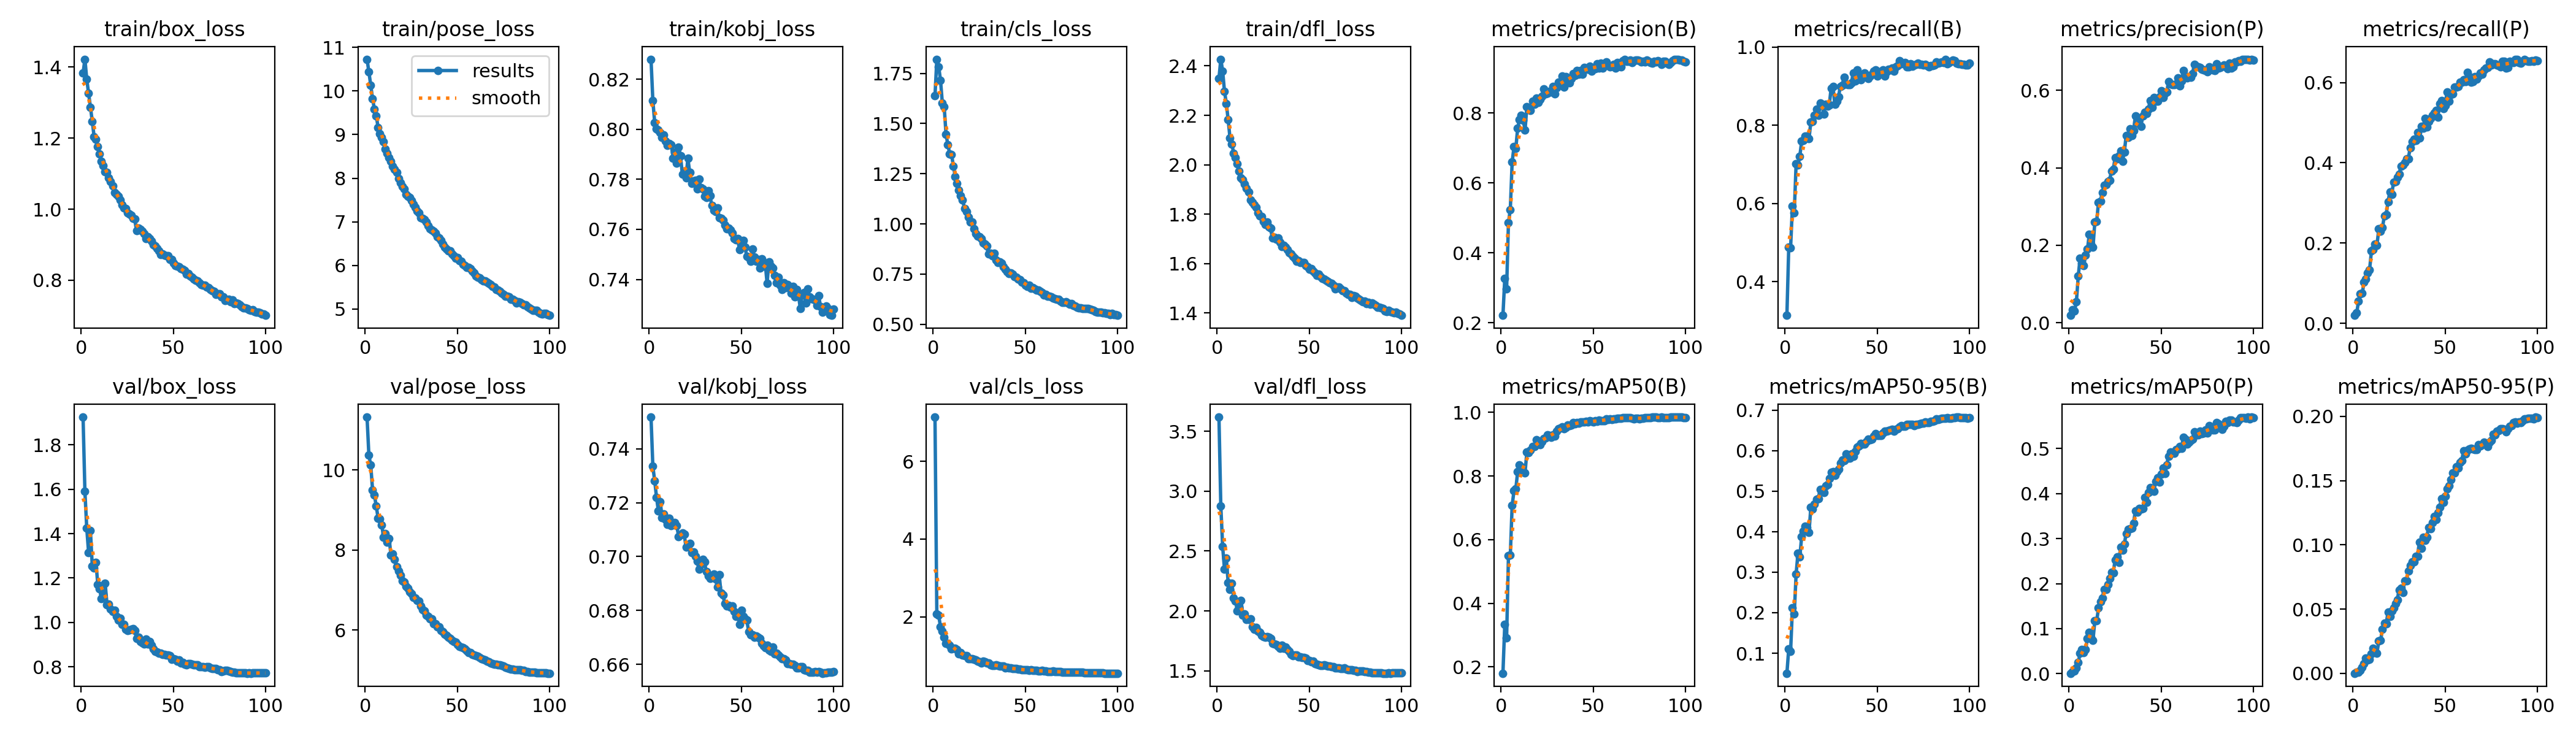

Source data for this figure (header and first rows):
epoch, time, train/box_loss, train/pose_loss, train/kobj_loss, train/cls_loss, train/dfl_loss, metrics/precision(B), metrics/recall(B), metrics/mAP50(B), metrics/mAP50-95(B), metrics/precision(P), metrics/recall(P), metrics/mAP50(P), metrics/mAP50-95(P), val/box_loss, val/pose_loss, val/kobj_loss, val/cls_loss, val/dfl_loss, lr/pg0, lr/pg1, lr/pg2
1, 73.23, 1.383, 10.73, 0.8279, 1.638, 2.35, 0.2213, 0.314, 0.18, 0.05056, 0.01941, 0.02, 0.00086, 0.00014, 1.925, 11.32, 0.7517, 7.135, 3.619, 0.07006, 0.003327, 0.003327
2, 127.4, 1.422, 10.44, 0.8114, 1.82, 2.427, 0.3265, 0.489, 0.3334, 0.1114, 0.03323, 0.026, 0.00383, 0.00074, 1.59, 10.37, 0.7334, 2.069, 2.878, 0.03999, 0.006593, 0.006593
3, 178.6, 1.366, 10.14, 0.8026, 1.783, 2.38, 0.297, 0.487, 0.2916, 0.1042, 0.03062, 0.055, 0.00547, 0.00106, 1.425, 10.12, 0.728, 2.038, 2.538, 0.00986, 0.009793, 0.009793
4, 229.6, 1.326, 9.823, 0.8003, 1.715, 2.297, 0.4873, 0.594, 0.5493, 0.2124, 0.0546, 0.074, 0.013, 0.00214, 1.315, 9.501, 0.722, 1.739, 2.348, 0.0097, 0.0097, 0.0097
5, 280, 1.287, 9.585, 0.7997, 1.601, 2.249, 0.5243, 0.577, 0.5509, 0.1973, 0.1206, 0.075, 0.02546, 0.00466, 1.414, 9.37, 0.7169, 1.625, 2.44, 0.0096, 0.0096, 0.0096
6, 330.9, 1.247, 9.427, 0.7987, 1.585, 2.182, 0.6599, 0.702, 0.7069, 0.2961, 0.1666, 0.102, 0.04481, 0.0077, 1.253, 9.094, 0.7204, 1.472, 2.234, 0.0095, 0.0095, 0.0095
7, 381.6, 1.204, 9.167, 0.7968, 1.445, 2.108, 0.7034, 0.698, 0.7535, 0.3465, 0.1541, 0.111, 0.05311, 0.01197, 1.246, 8.798, 0.7145, 1.317, 2.18, 0.0094, 0.0094, 0.0094
8, 432.1, 1.197, 9.023, 0.7978, 1.394, 2.084, 0.6995, 0.721, 0.7597, 0.3371, 0.1473, 0.125, 0.04688, 0.0103, 1.271, 8.778, 0.7158, 1.31, 2.23, 0.0093, 0.0093, 0.0093
9, 482.6, 1.177, 8.939, 0.7954, 1.349, 2.046, 0.7572, 0.759, 0.814, 0.3877, 0.1748, 0.134, 0.05404, 0.01104, 1.17, 8.62, 0.7137, 1.27, 2.107, 0.0092, 0.0092, 0.0092
10, 533.2, 1.155, 8.837, 0.7936, 1.345, 2.028, 0.7814, 0.7614, 0.8348, 0.401, 0.1902, 0.18, 0.07848, 0.01544, 1.151, 8.312, 0.7119, 1.183, 2.082, 0.0091, 0.0091, 0.0091
11, 583.8, 1.135, 8.669, 0.7943, 1.287, 2.003, 0.7943, 0.772, 0.8295, 0.4129, 0.2285, 0.184, 0.09108, 0.01964, 1.108, 8.406, 0.7141, 1.19, 2.001, 0.009, 0.009, 0.009
12, 634.2, 1.123, 8.571, 0.7939, 1.236, 1.975, 0.78, 0.772, 0.813, 0.4103, 0.2028, 0.197, 0.08142, 0.01704, 1.126, 8.2, 0.7115, 1.197, 2.034, 0.0089, 0.0089, 0.0089
13, 684.9, 1.105, 8.478, 0.7885, 1.203, 1.947, 0.751, 0.766, 0.8104, 0.3988, 0.1948, 0.195, 0.07446, 0.01595, 1.175, 8.285, 0.7121, 1.161, 2.087, 0.0088, 0.0088, 0.0088
14, 735.5, 1.104, 8.39, 0.7909, 1.168, 1.939, 0.8189, 0.809, 0.8759, 0.4604, 0.2601, 0.235, 0.1175, 0.02507, 1.08, 7.868, 0.7127, 1.052, 1.964, 0.0087, 0.0087, 0.0087
15, 785.5, 1.087, 8.276, 0.7865, 1.142, 1.921, 0.8126, 0.81, 0.8725, 0.4563, 0.2616, 0.23, 0.1172, 0.02586, 1.082, 7.903, 0.7114, 1.079, 1.975, 0.0086, 0.0086, 0.0086
16, 835.3, 1.077, 8.204, 0.7929, 1.12, 1.906, 0.8073, 0.8252, 0.8811, 0.4685, 0.3115, 0.239, 0.1457, 0.03447, 1.061, 7.762, 0.7074, 1.017, 1.931, 0.0085, 0.0085, 0.0085
17, 885.3, 1.066, 8.134, 0.7894, 1.077, 1.89, 0.8344, 0.8412, 0.8933, 0.4797, 0.3143, 0.268, 0.1601, 0.03895, 1.05, 7.575, 0.7081, 1.006, 1.93, 0.0084, 0.0084, 0.0084
18, 935.8, 1.047, 7.988, 0.782, 1.06, 1.858, 0.8258, 0.825, 0.892, 0.4817, 0.3357, 0.271, 0.1678, 0.03868, 1.055, 7.475, 0.7086, 1.007, 1.932, 0.0083, 0.0083, 0.0083
19, 985.9, 1.041, 7.888, 0.7832, 1.032, 1.847, 0.8435, 0.8572, 0.9131, 0.5043, 0.3549, 0.303, 0.1868, 0.04756, 1.027, 7.37, 0.7083, 0.9256, 1.867, 0.0082, 0.0082, 0.0082
20, 1036, 1.037, 7.816, 0.7806, 1.009, 1.838, 0.8313, 0.854, 0.9095, 0.5041, 0.3562, 0.328, 0.1865, 0.04435, 1.012, 7.229, 0.7035, 0.9191, 1.849, 0.0081, 0.0081, 0.0081
21, 1086, 1.027, 7.754, 0.7884, 1.008, 1.828, 0.839, 0.8287, 0.8982, 0.4968, 0.3649, 0.321, 0.1982, 0.04848, 1.018, 7.205, 0.704, 0.924, 1.865, 0.008, 0.008, 0.008
22, 1136, 1.012, 7.621, 0.7828, 0.9758, 1.804, 0.8471, 0.8536, 0.9082, 0.5133, 0.3676, 0.352, 0.2113, 0.05088, 0.9911, 7.098, 0.7049, 0.9111, 1.83, 0.0079, 0.0079, 0.0079
23, 1186, 1.004, 7.583, 0.7785, 0.9513, 1.793, 0.8684, 0.849, 0.9183, 0.5171, 0.3909, 0.354, 0.2255, 0.05456, 0.9914, 7.043, 0.7014, 0.8979, 1.82, 0.0078, 0.0078, 0.0078
24, 1236, 1.001, 7.552, 0.7794, 0.9397, 1.789, 0.8553, 0.852, 0.9187, 0.5316, 0.3961, 0.364, 0.2243, 0.05729, 0.9693, 6.951, 0.7016, 0.8554, 1.794, 0.0077, 0.0077, 0.0077
25, 1286, 0.9905, 7.482, 0.7795, 0.9368, 1.771, 0.8562, 0.895, 0.929, 0.5473, 0.4256, 0.371, 0.253, 0.06499, 0.9643, 6.916, 0.7001, 0.8414, 1.785, 0.0076, 0.0076, 0.0076
26, 1336, 0.9858, 7.403, 0.7763, 0.9271, 1.759, 0.862, 0.8994, 0.9274, 0.5485, 0.4235, 0.392, 0.2593, 0.06617, 0.9651, 6.818, 0.6984, 0.81, 1.779, 0.0075, 0.0075, 0.0075
27, 1386, 0.9835, 7.337, 0.7802, 0.9045, 1.768, 0.8609, 0.854, 0.9222, 0.5388, 0.4303, 0.394, 0.2468, 0.06295, 0.9689, 6.808, 0.6953, 0.8651, 1.785, 0.0074, 0.0074, 0.0074
28, 1436, 0.9735, 7.249, 0.7766, 0.8981, 1.749, 0.8769, 0.861, 0.9284, 0.5483, 0.4439, 0.401, 0.2814, 0.07201, 0.9728, 6.735, 0.6971, 0.8361, 1.78, 0.0073, 0.0073, 0.0073
29, 1486, 0.9731, 7.21, 0.7761, 0.8897, 1.743, 0.8548, 0.873, 0.9245, 0.5535, 0.417, 0.41, 0.2737, 0.07184, 0.9635, 6.721, 0.6989, 0.8097, 1.769, 0.0072, 0.0072, 0.0072
30, 1536, 0.9394, 7.092, 0.7733, 0.85, 1.702, 0.8728, 0.9, 0.9404, 0.5691, 0.4404, 0.41, 0.2875, 0.07949, 0.9284, 6.608, 0.6981, 0.8078, 1.729, 0.0071, 0.0071, 0.0071
31, 1586, 0.9457, 7.081, 0.7728, 0.8539, 1.706, 0.8887, 0.903, 0.948, 0.5772, 0.4826, 0.437, 0.3116, 0.08376, 0.9332, 6.506, 0.6943, 0.7579, 1.724, 0.007, 0.007, 0.007
32, 1636, 0.9432, 7.045, 0.7754, 0.8427, 1.699, 0.8841, 0.9232, 0.9507, 0.5752, 0.4785, 0.453, 0.3205, 0.08687, 0.9136, 6.473, 0.6928, 0.7558, 1.72, 0.0069, 0.0069, 0.0069
33, 1686, 0.9374, 6.999, 0.7735, 0.8536, 1.704, 0.9059, 0.905, 0.9543, 0.5914, 0.5008, 0.459, 0.3214, 0.08707, 0.9074, 6.37, 0.6918, 0.7485, 1.702, 0.0068, 0.0068, 0.0068
34, 1736, 0.9314, 6.908, 0.7695, 0.8206, 1.686, 0.8743, 0.904, 0.9492, 0.5816, 0.4837, 0.4552, 0.3235, 0.09136, 0.9041, 6.338, 0.6927, 0.7642, 1.69, 0.0067, 0.0067, 0.0067
35, 1786, 0.9169, 6.845, 0.7677, 0.8074, 1.668, 0.9041, 0.904, 0.9532, 0.5811, 0.4959, 0.476, 0.335, 0.09115, 0.925, 6.279, 0.6935, 0.7503, 1.715, 0.0066, 0.0066, 0.0066
36, 1836, 0.9219, 6.808, 0.7671, 0.8095, 1.674, 0.8929, 0.909, 0.9597, 0.5925, 0.5333, 0.462, 0.3616, 0.1022, 0.9037, 6.281, 0.6916, 0.7349, 1.686, 0.0065, 0.0065, 0.0065
37, 1887, 0.9163, 6.786, 0.7687, 0.8059, 1.667, 0.886, 0.934, 0.9571, 0.5862, 0.515, 0.491, 0.3585, 0.09739, 0.9144, 6.163, 0.6887, 0.7383, 1.699, 0.0064, 0.0064, 0.0064
38, 1936, 0.9099, 6.737, 0.7647, 0.7862, 1.657, 0.8996, 0.913, 0.9592, 0.5988, 0.527, 0.486, 0.3677, 0.1061, 0.8986, 6.157, 0.6932, 0.7257, 1.677, 0.0063, 0.0063, 0.0063
39, 1987, 0.9003, 6.658, 0.7643, 0.7741, 1.643, 0.9136, 0.9409, 0.9671, 0.6088, 0.5062, 0.51, 0.3658, 0.1035, 0.882, 6.084, 0.6865, 0.6812, 1.661, 0.0062, 0.0062, 0.0062
40, 2037, 0.8957, 6.627, 0.7636, 0.7612, 1.64, 0.9074, 0.931, 0.9636, 0.6117, 0.533, 0.489, 0.3677, 0.1059, 0.8685, 6.078, 0.6857, 0.7017, 1.636, 0.0061, 0.0061, 0.0061
41, 2087, 0.8895, 6.576, 0.7618, 0.7515, 1.629, 0.9211, 0.917, 0.9682, 0.6175, 0.5428, 0.5033, 0.3914, 0.1135, 0.8657, 5.989, 0.6827, 0.6812, 1.629, 0.006, 0.006, 0.006
42, 2137, 0.8826, 6.482, 0.7603, 0.7548, 1.621, 0.9106, 0.926, 0.965, 0.6169, 0.5399, 0.5104, 0.3808, 0.1126, 0.8615, 5.959, 0.6816, 0.6859, 1.63, 0.0059, 0.0059, 0.0059
43, 2186, 0.8731, 6.419, 0.7605, 0.7491, 1.609, 0.922, 0.9335, 0.9687, 0.617, 0.5505, 0.518, 0.4029, 0.1175, 0.8619, 5.896, 0.682, 0.6628, 1.631, 0.0058, 0.0058, 0.0058
44, 2237, 0.8742, 6.377, 0.7597, 0.7366, 1.613, 0.9114, 0.925, 0.9699, 0.6226, 0.5726, 0.524, 0.4134, 0.1219, 0.857, 5.868, 0.6813, 0.6701, 1.617, 0.0057, 0.0057, 0.0057
45, 2287, 0.8713, 6.339, 0.7587, 0.7345, 1.605, 0.9312, 0.9196, 0.97, 0.6278, 0.5557, 0.5304, 0.4105, 0.1199, 0.8546, 5.826, 0.6816, 0.6638, 1.615, 0.0056, 0.0056, 0.0056
46, 2337, 0.8687, 6.33, 0.7563, 0.7258, 1.604, 0.9269, 0.9258, 0.9709, 0.6266, 0.5806, 0.514, 0.4052, 0.125, 0.8524, 5.788, 0.6795, 0.6596, 1.612, 0.0055, 0.0055, 0.0055
47, 2387, 0.8688, 6.257, 0.7559, 0.7208, 1.604, 0.9254, 0.9302, 0.9694, 0.628, 0.5719, 0.547, 0.4273, 0.1293, 0.8525, 5.741, 0.6779, 0.6497, 1.612, 0.0054, 0.0054, 0.0054
48, 2437, 0.858, 6.225, 0.7563, 0.7085, 1.592, 0.9343, 0.938, 0.9739, 0.6367, 0.572, 0.555, 0.4358, 0.1362, 0.8496, 5.715, 0.6789, 0.633, 1.606, 0.0053, 0.0053, 0.0053
49, 2487, 0.8582, 6.163, 0.752, 0.7083, 1.588, 0.9203, 0.942, 0.9707, 0.6414, 0.5833, 0.535, 0.4255, 0.1331, 0.8336, 5.7, 0.6749, 0.6364, 1.584, 0.0052, 0.0052, 0.0052
50, 2537, 0.8482, 6.184, 0.7551, 0.696, 1.576, 0.9288, 0.9259, 0.9691, 0.6379, 0.5992, 0.542, 0.4428, 0.138, 0.8376, 5.639, 0.68, 0.6341, 1.586, 0.0051, 0.0051, 0.0051
51, 2587, 0.842, 6.103, 0.7556, 0.6897, 1.579, 0.9277, 0.9362, 0.9728, 0.637, 0.5808, 0.576, 0.4572, 0.1436, 0.8335, 5.594, 0.6778, 0.6403, 1.574, 0.005, 0.005, 0.005
52, 2637, 0.8399, 6.094, 0.7529, 0.6943, 1.568, 0.9404, 0.9315, 0.971, 0.6382, 0.5923, 0.5535, 0.4444, 0.146, 0.8261, 5.577, 0.6768, 0.6295, 1.58, 0.004901, 0.004901, 0.004901
53, 2686, 0.8372, 6.018, 0.7492, 0.6808, 1.562, 0.9288, 0.941, 0.9755, 0.6438, 0.5959, 0.57, 0.464, 0.1506, 0.8305, 5.563, 0.6764, 0.6331, 1.56, 0.004801, 0.004801, 0.004801
54, 2736, 0.833, 5.998, 0.7487, 0.6815, 1.552, 0.943, 0.9261, 0.9743, 0.6475, 0.6215, 0.572, 0.4835, 0.1559, 0.8181, 5.526, 0.6722, 0.6258, 1.553, 0.004701, 0.004701, 0.004701
55, 2786, 0.8317, 5.956, 0.7473, 0.6757, 1.556, 0.9281, 0.937, 0.9734, 0.6479, 0.6164, 0.588, 0.4924, 0.1561, 0.8189, 5.488, 0.6709, 0.6229, 1.55, 0.004601, 0.004601, 0.004601
56, 2836, 0.8279, 5.959, 0.7523, 0.6691, 1.547, 0.9364, 0.9428, 0.9729, 0.6496, 0.6145, 0.589, 0.4916, 0.161, 0.8117, 5.436, 0.671, 0.6152, 1.545, 0.004501, 0.004501, 0.004501
57, 2886, 0.817, 5.919, 0.7489, 0.669, 1.541, 0.946, 0.942, 0.9792, 0.6512, 0.6139, 0.5898, 0.49, 0.1598, 0.8088, 5.437, 0.67, 0.6081, 1.542, 0.004401, 0.004401, 0.004401
58, 2936, 0.818, 5.87, 0.7472, 0.6645, 1.538, 0.936, 0.947, 0.9771, 0.6528, 0.6157, 0.601, 0.4981, 0.1641, 0.8149, 5.397, 0.6706, 0.612, 1.551, 0.004301, 0.004301, 0.004301
59, 2986, 0.8121, 5.827, 0.7481, 0.6577, 1.534, 0.9329, 0.939, 0.9791, 0.648, 0.6316, 0.601, 0.4998, 0.1656, 0.8148, 5.376, 0.67, 0.6164, 1.543, 0.004201, 0.004201, 0.004201
60, 3036, 0.8089, 5.759, 0.7447, 0.6447, 1.526, 0.9331, 0.949, 0.9769, 0.6533, 0.6117, 0.6065, 0.5043, 0.1732, 0.8122, 5.367, 0.6695, 0.601, 1.538, 0.004101, 0.004101, 0.004101
... 40 more rows
